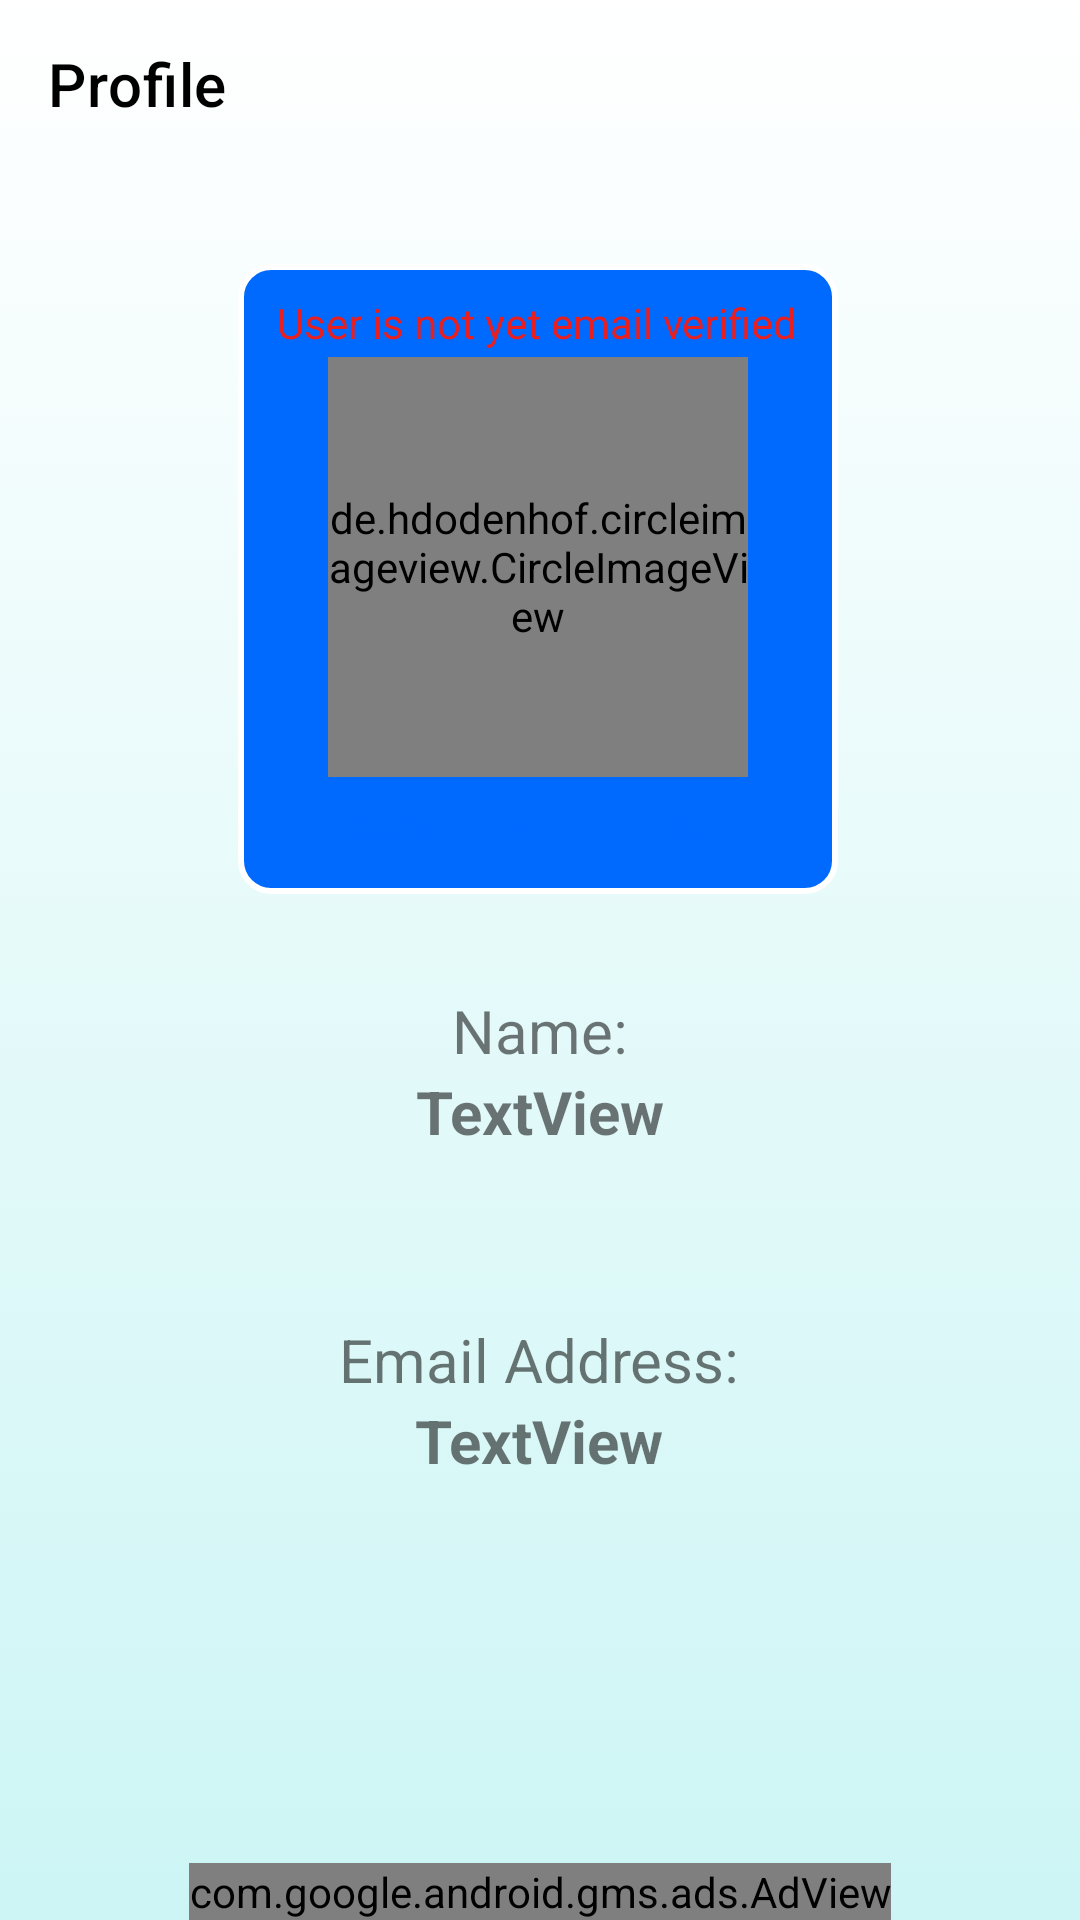

Here is an Android app screen rendered from its layout file. Give the layout XML and the strings, colors and styles it references.
<!-- AndroidManifest.xml: application theme Theme.KGCAI -->
<!-- res/layout/activity_profile.xml -->
<?xml version="1.0" encoding="utf-8"?>
<androidx.constraintlayout.widget.ConstraintLayout xmlns:android="http://schemas.android.com/apk/res/android"
    xmlns:app="http://schemas.android.com/apk/res-auto"
    xmlns:tools="http://schemas.android.com/tools"
    android:layout_width="match_parent"
    android:layout_height="match_parent"
    tools:context=".ProfileActivity"
    android:background="@drawable/secondary_background">

    <androidx.appcompat.widget.Toolbar
        android:id="@+id/toolbar_profile"
        android:layout_width="match_parent"
        android:layout_height="wrap_content"
        android:minHeight="?attr/actionBarSize"
        app:layout_constraintEnd_toEndOf="parent"
        app:layout_constraintStart_toStartOf="parent"
        app:layout_constraintTop_toTopOf="parent"
        app:title="Profile"
        app:titleTextColor="@color/black"
        />

    <LinearLayout
        android:gravity="center"
        android:orientation="vertical"
        android:id="@+id/linearLayout4"
        android:layout_width="200dp"
        android:layout_height="210dp"
        android:layout_marginTop="32dp"
        android:background="@drawable/round_bg_white_blackcorner"
        app:layout_constraintEnd_toEndOf="parent"
        app:layout_constraintHorizontal_bias="0.496"
        app:layout_constraintStart_toStartOf="parent"
        app:layout_constraintTop_toBottomOf="@+id/toolbar_profile"
        tools:ignore="MissingConstraints">

        <TextView
            android:id="@+id/txtUserVerified"
            android:layout_width="wrap_content"
            android:layout_height="wrap_content"
            android:text="User is not yet email verified"
            android:textColor="#E91E1E"
            android:padding="2dp"/>

        <de.hdodenhof.circleimageview.CircleImageView
            android:id="@+id/imgProfile"
            android:layout_width="140dp"
            android:layout_height="140dp"
            android:scaleType="centerCrop"
            app:layout_constraintEnd_toEndOf="parent"
            app:layout_constraintStart_toStartOf="parent"
            tools:layout_editor_absoluteY="116dp"
            tools:srcCompat="@tools:sample/avatars" />

        
        <TextView
            android:id="@+id/btnChangeProfile"
            android:layout_width="wrap_content"
            android:layout_height="wrap_content"
            android:layout_marginTop="2dp"
            android:padding="5dp"
            android:text="Change Profile Picture"
            android:textColor="@color/blue"
            app:layout_constraintEnd_toEndOf="@+id/imgProfile"
            app:layout_constraintStart_toStartOf="@+id/imgProfile"
            app:layout_constraintTop_toBottomOf="@+id/imgProfile"/>
    </LinearLayout>

    <TextView
        android:id="@+id/textView"
        android:layout_width="wrap_content"
        android:layout_height="wrap_content"
        android:layout_marginTop="32dp"
        android:text="Name:"
        android:textSize="20sp"
        app:layout_constraintEnd_toEndOf="parent"
        app:layout_constraintStart_toStartOf="parent"
        app:layout_constraintTop_toBottomOf="@+id/linearLayout4" />

    <TextView
        android:id="@+id/txtProfileName"
        android:layout_width="wrap_content"
        android:layout_height="wrap_content"
        android:lines="2"
        android:text="TextView"
        android:textSize="20sp"
        android:textStyle="bold"
        app:layout_constraintEnd_toEndOf="@+id/textView"
        app:layout_constraintStart_toStartOf="@+id/textView"
        app:layout_constraintTop_toBottomOf="@+id/textView" />

    <TextView
        android:id="@+id/textView5"
        android:layout_width="wrap_content"
        android:layout_height="wrap_content"
        android:layout_marginTop="32dp"
        android:text="Email Address:"
        android:textSize="20sp"
        app:layout_constraintEnd_toEndOf="@+id/textView"
        app:layout_constraintHorizontal_bias="0.506"
        app:layout_constraintStart_toStartOf="@+id/textView"
        app:layout_constraintTop_toBottomOf="@+id/txtProfileName" />

    <TextView
        android:id="@+id/txtProfileEmail"
        android:layout_width="wrap_content"
        android:layout_height="wrap_content"
        android:lines="2"
        android:text="TextView"
        android:textSize="20sp"
        android:textStyle="bold"
        app:layout_constraintEnd_toEndOf="@+id/textView5"
        app:layout_constraintStart_toStartOf="@+id/textView5"
        app:layout_constraintTop_toBottomOf="@+id/textView5" />


    <Button
        android:id="@+id/btnSaveChanges"
        android:layout_width="match_parent"
        android:layout_height="70dp"
        android:layout_marginStart="32dp"
        android:layout_marginTop="32dp"
        android:layout_marginEnd="32dp"
        android:text="Save Changes"
        android:visibility="invisible"
        app:layout_constraintEnd_toEndOf="parent"
        app:layout_constraintStart_toStartOf="parent"
        app:layout_constraintTop_toBottomOf="@+id/txtProfileEmail" />

    <com.google.android.gms.ads.AdView
        android:id="@+id/adView"
        android:layout_width="wrap_content"
        android:layout_height="wrap_content"
        android:layout_alignParentBottom="true"
        android:layout_centerHorizontal="true"
        app:adSize="BANNER"
        app:adUnitId="ca-app-pub-3940256099942544/6300978111"
        app:layout_constraintBottom_toBottomOf="parent"
        app:layout_constraintEnd_toEndOf="parent"
        app:layout_constraintStart_toStartOf="parent" />
</androidx.constraintlayout.widget.ConstraintLayout>
<!-- resources referenced by this layout -->
<resources>
  <color name="black">#FF000000</color>
  <color name="blue">#006AFF</color>
  <!-- drawable round_bg_white_blackcorner (drawable-v24) -->
  <?xml version="1.0" encoding="utf-8"?>
  <shape xmlns:android="http://schemas.android.com/apk/res/android"
      android:shape="rectangle"
      >
      <corners android:radius="10dp"/>
      <stroke android:color="@color/white"
          android:width="2dp"/>
      <solid android:color="@color/blue" />
  
  
  </shape>
  <!-- drawable secondary_background (drawable-v24) -->
  <?xml version="1.0" encoding="utf-8"?>
  <selector xmlns:android="http://schemas.android.com/apk/res/android">
      <item>
          <shape>
              <gradient
                  android:startColor="#CDF5F5"
                  android:endColor="@color/white"
                  android:angle="90"/>
          </shape>
      </item>
  </selector>
  <style name="Theme.KGCAI" parent="Theme.MaterialComponents.Light.NoActionBar">
          
          <item name="colorPrimary">#006AFF</item>
          <item name="colorPrimaryVariant">#2196F3</item>
          <item name="colorOnPrimary">@color/white</item>
          
          <item name="colorSecondary">@color/teal_200</item>
          <item name="colorSecondaryVariant">@color/teal_700</item>
          <item name="colorOnSecondary">@color/black</item>
          
          <item name="android:statusBarColor" tools:targetApi="l">?attr/colorPrimaryVariant</item>
          
      </style>
  <color name="white">#FFFFFFFF</color>
  <color name="teal_200">#FF03DAC5</color>
  <color name="teal_700">#FF018786</color>
</resources>
